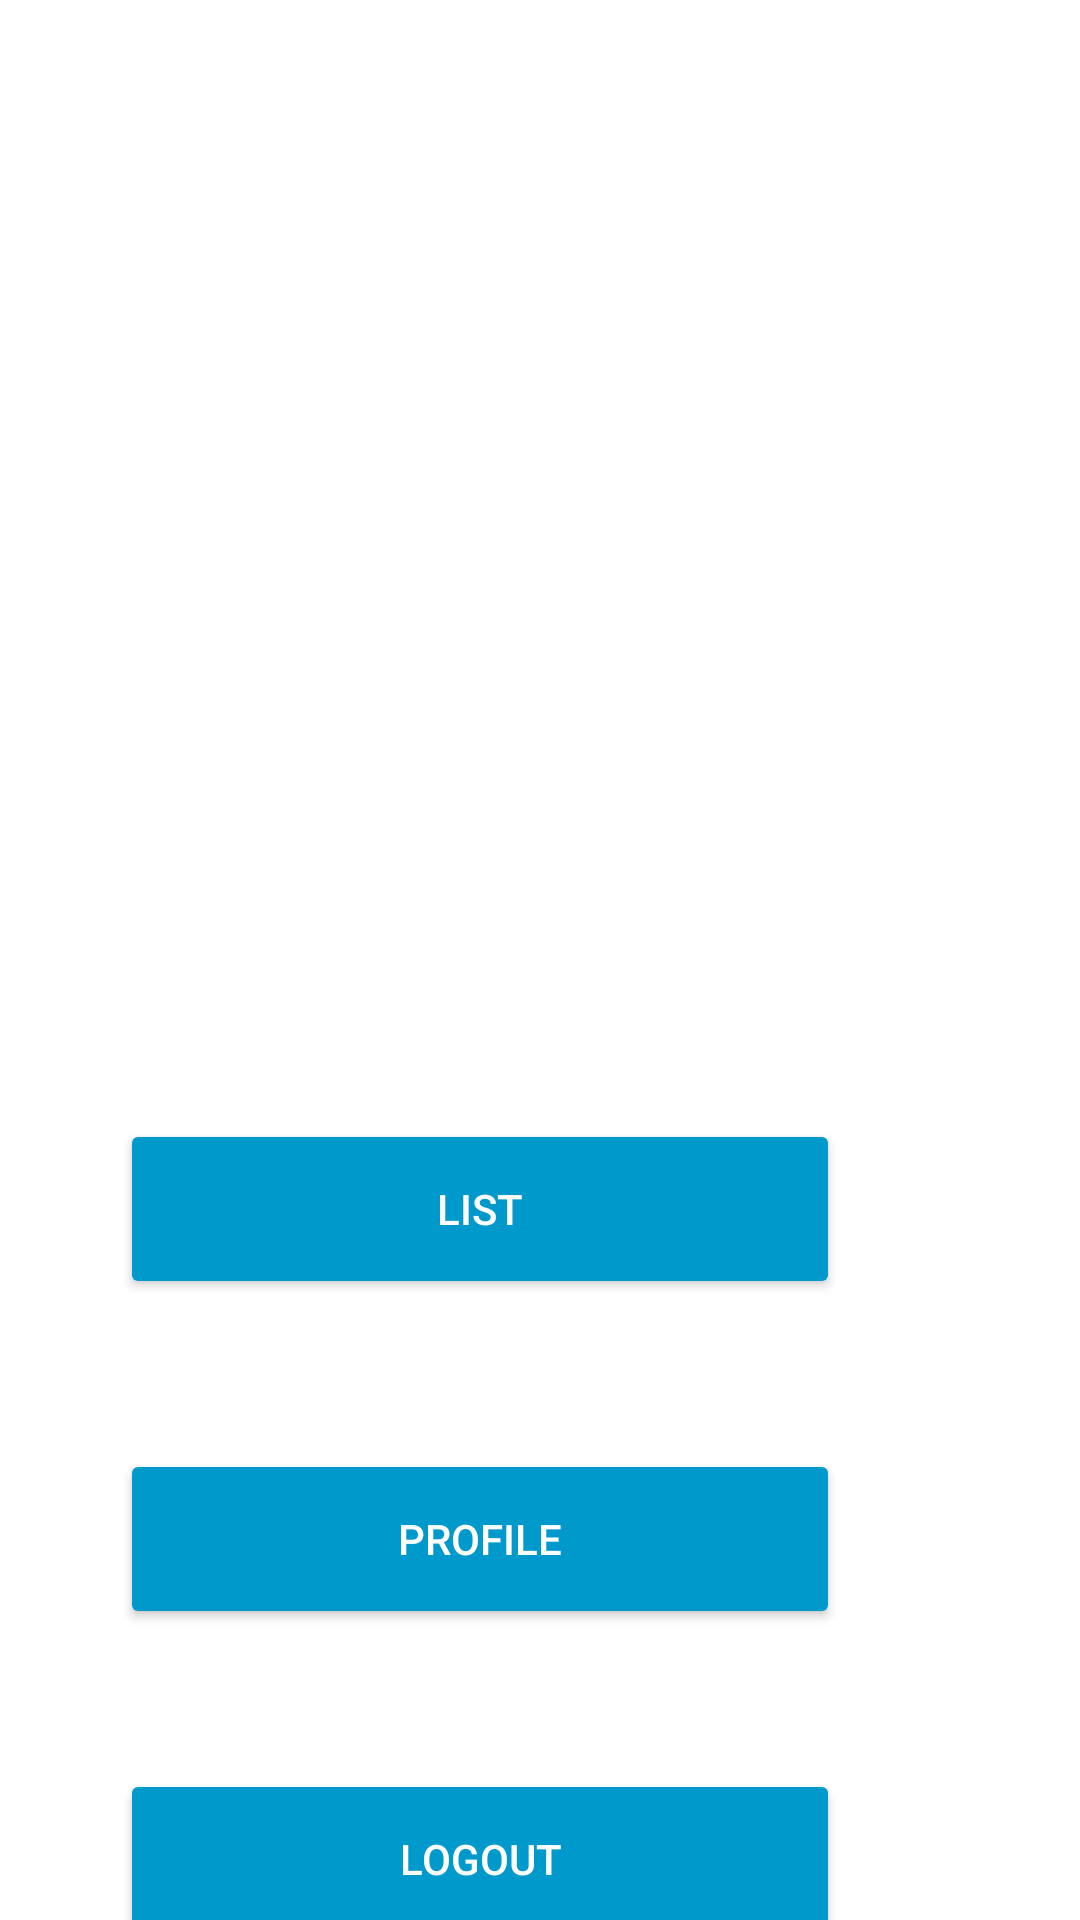

Produce the Android XML layout that renders to this screen, including the resource entries it uses.
<!-- AndroidManifest.xml: application theme Theme.Demo -->
<!-- res/layout/activity_dashboard.xml -->
<?xml version="1.0" encoding="utf-8"?>
<androidx.constraintlayout.widget.ConstraintLayout xmlns:android="http://schemas.android.com/apk/res/android"
    xmlns:app="http://schemas.android.com/apk/res-auto"
    xmlns:tools="http://schemas.android.com/tools"
    android:id="@+id/name"
    android:layout_width="match_parent"
    android:layout_height="match_parent"
    android:background="@drawable/das"
    android:textAlignment="center"
    tools:context=".Dashboard">

    <TextView
        android:id="@+id/textView"
        android:layout_width="233dp"
        android:layout_height="46dp"
        android:layout_marginTop="52dp"
        android:fontFamily="sans-serif"
        android:text="DASHBOARD"
        android:textAlignment="center"
        android:textColor="@android:color/white"
        android:textFontWeight="800"
        android:textSize="35dp"
        app:layout_constraintEnd_toEndOf="parent"
        app:layout_constraintHorizontal_bias="0.125"
        app:layout_constraintStart_toStartOf="parent"
        app:layout_constraintTop_toTopOf="parent" />

    <TextView
        android:id="@+id/textView1"
        android:layout_width="131dp"
        android:layout_height="47dp"
        android:layout_marginTop="24dp"
        android:fontFamily="sans-serif-condensed"
        android:text="Welcome,"
        android:textAlignment="center"
        android:textColor="@android:color/white"
        android:textFontWeight="500"
        android:textSize="30dp"
        app:layout_constraintEnd_toEndOf="parent"
        app:layout_constraintHorizontal_bias="0.09"
        app:layout_constraintStart_toStartOf="parent"
        app:layout_constraintTop_toBottomOf="@+id/textView" />


    <Button
        android:id="@+id/user_logout"
        android:layout_width="240dp"
        android:layout_height="60dp"
        android:layout_marginTop="47dp"
        android:backgroundTint="@android:color/holo_blue_dark"
        android:text="Logout"
        android:textColor="@color/white"
        app:layout_constraintBottom_toBottomOf="parent"
        app:layout_constraintEnd_toEndOf="parent"
        app:layout_constraintHorizontal_bias="0.333"
        app:layout_constraintStart_toStartOf="parent"
        app:layout_constraintTop_toBottomOf="@+id/profile"
        app:layout_constraintVertical_bias="0.034" />

    <Button
        android:id="@+id/profile"
        android:layout_width="240dp"
        android:layout_height="60dp"
        android:layout_marginTop="50dp"
        android:backgroundTint="@android:color/holo_blue_dark"
        android:text="Profile"
        android:textColor="@color/white"
        app:layout_constraintEnd_toEndOf="parent"
        app:layout_constraintHorizontal_bias="0.333"
        app:layout_constraintStart_toStartOf="parent"
        app:layout_constraintTop_toBottomOf="@+id/display" />

    <Button
        android:id="@+id/display"
        android:layout_width="240dp"
        android:layout_height="60dp"
        android:layout_marginTop="204dp"
        android:backgroundTint="@android:color/holo_blue_dark"
        android:text="LIST"
        android:textColor="@color/white"
        app:layout_constraintEnd_toEndOf="parent"
        app:layout_constraintHorizontal_bias="0.333"
        app:layout_constraintStart_toStartOf="parent"
        app:layout_constraintTop_toBottomOf="@+id/name1" />

    <TextView
        android:id="@+id/name1"
        android:layout_width="131dp"
        android:layout_height="47dp"
        android:layout_marginTop="24dp"
        android:textColor="@android:color/white"
        android:fontFamily="sans-serif-condensed"
        android:textFontWeight="600"
        android:textSize="30dp"
        app:layout_constraintEnd_toEndOf="parent"
        app:layout_constraintHorizontal_bias="0.0"
        app:layout_constraintStart_toEndOf="@+id/textView1"
        app:layout_constraintTop_toBottomOf="@+id/textView" />

</androidx.constraintlayout.widget.ConstraintLayout>
<!-- resources referenced by this layout -->
<resources>
  <style name="Theme.Demo" parent="Theme.MaterialComponents.Light.DarkActionBar">
          
          <item name="colorPrimary">@android:color/holo_blue_dark</item>
          <item name="colorPrimaryVariant">@android:color/black</item>
          <item name="colorOnPrimary">@color/white</item>
          
          <item name="colorSecondary">@color/teal_200</item>
          <item name="colorSecondaryVariant">@color/teal_700</item>
          <item name="colorOnSecondary">@color/black</item>
          
          <item name="android:statusBarColor" tools:targetApi="l">?attr/colorPrimaryVariant</item>
          
      </style>
  <!-- not gathered from this repository: default colours our renderer supplied (Android Studio template values) -->
  <color name="teal_200">#FF03DAC5</color>
  <color name="teal_700">#FF018786</color>
  <color name="black">#FF000000</color>
  <color name="white">#FFFFFFFF</color>
</resources>
